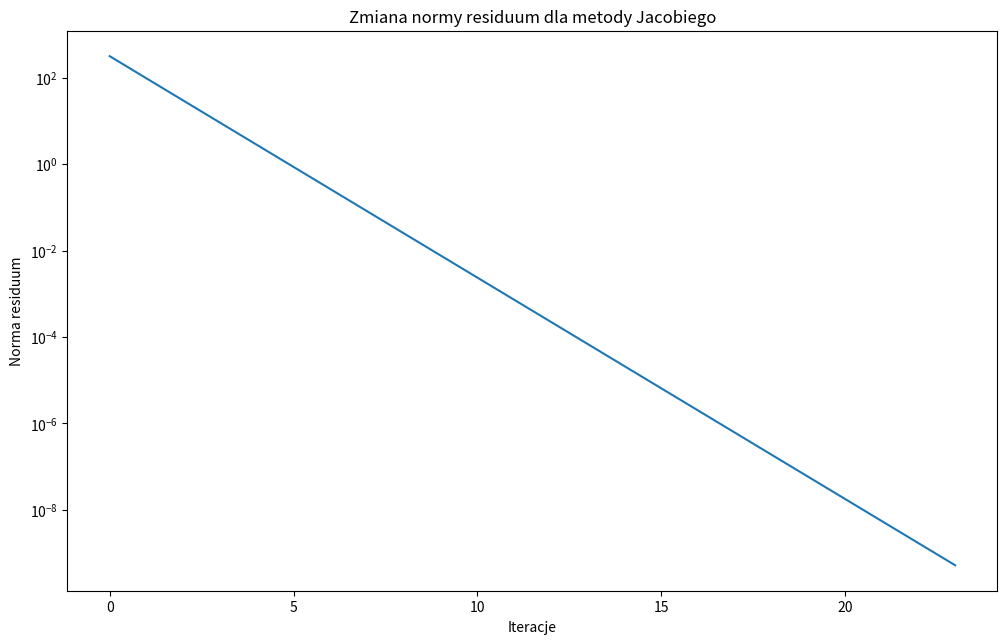
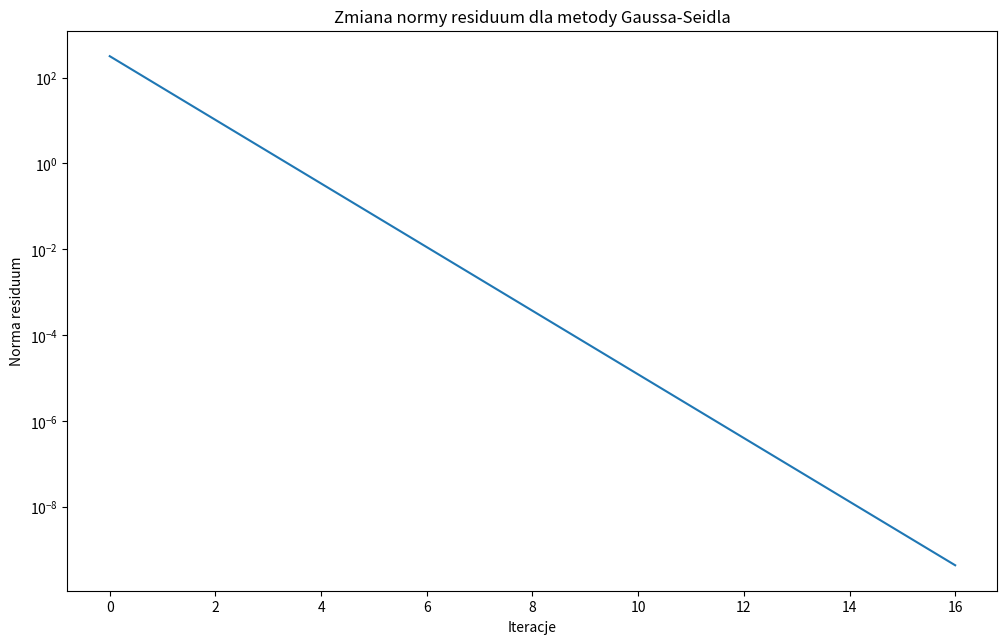
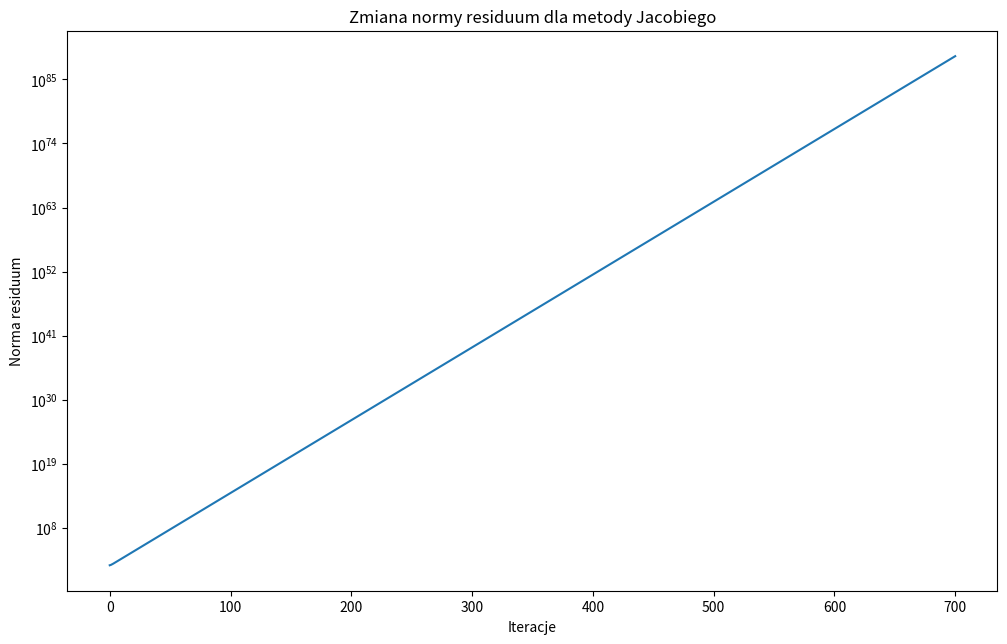
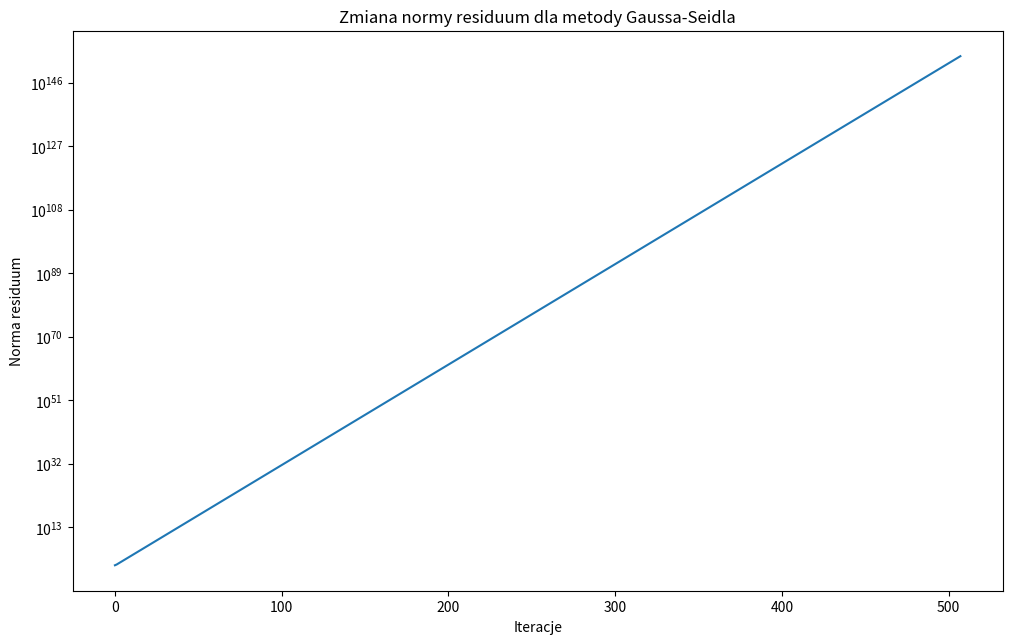

Here is the Python script that generated these plots, in order:
import math
import matplotlib.pyplot as plt
import numpy as np
import time


def plotSemilogy(x, y, title):
    plt.figure(figsize=(12, 7))
    plt.subplots_adjust(bottom=0.15, top=0.95)
    plt.semilogy(x, y)
    plt.title(title)
    plt.xlabel("Iteracje")
    plt.ylabel("Norma residuum")
    plt.show()


def LUD(A):
    return np.tril(A, k=-1),  np.triu(A, k=1), np.diag(np.diag(A))


def JacobiMethod(A, b):
    L, U, D = LUD(A)
    x = np.ones(len(b))

    D_inv_diag = 1.0 / np.diag(D)
    M = -(L + U) * D_inv_diag[:, np.newaxis]
    w = b / np.diag(D)

    rNorm = [np.linalg.norm(A @ x - b)]
    iterations = 0
    start = time.perf_counter_ns()
    while rNorm[-1] > 1e-9 and iterations < 700:
        x = M @ x + w
        rNorm.append(np.linalg.norm(A @ x - b))
        iterations += 1
    end = time.perf_counter_ns()
    return x, iterations, rNorm, end - start


def GaussSeidlMethod(A, b):
    L, U, D = LUD(A)
    x = np.ones(len(b))

    T = D + L
    T_inv = np.linalg.inv(T)
    M = -T_inv @ U
    w = T_inv @ b

    rNorm = [np.linalg.norm(A @ x - b)]
    iterations = 0
    start = time.perf_counter_ns()
    while rNorm[-1] > 1e-9 and iterations < 700:
        x = M @ x + w
        rNorm.append(np.linalg.norm(A @ x - b))
        iterations += 1
    end = time.perf_counter_ns()
    return x, iterations, rNorm, end - start


def lu(A):
    N = A.shape[0]
    L = np.zeros([N, N])
    U = A.copy().astype(float)
    P = np.eye(N)
    for i in range(N):
        maxRow = np.argmax(abs(U[i:, i])) + i
        if i != maxRow:
            U[[i, maxRow]] = U[[maxRow, i]]
            P[[i, maxRow]] = P[[maxRow, i]]
            L[[i,maxRow], :i] = L[[maxRow, i], :i]
        L[i][i] = 1
        for j in range(i+1, N):
            L[j][i] = U[j][i] / U[i][i]
            U[j] -= L[j][i] * U[i]
    return L, U, P


def LUMethod(A, b):
    start = time.perf_counter_ns()
    L, U, P = lu(A)
    factorizationTime = time.perf_counter_ns() - start

    start = time.perf_counter_ns()
    y = np.linalg.inv(L) @ (P @ b)
    x = np.linalg.inv(U) @ y
    directTime = time.perf_counter_ns() - start
    return x, np.linalg.norm(A @ x - b), factorizationTime + directTime

# zad A
N = 1208
A = np.zeros([N, N])
np.fill_diagonal(A, 13)
np.fill_diagonal(A[1:], -1)
np.fill_diagonal(A[:,1:], -1)
np.fill_diagonal(A[2:], -1)
np.fill_diagonal(A[:,2:], -1)
b = np.sin([n * 8 for n in range(N)])

# zad B
x, iterations, rNorm, calculationTime = JacobiMethod(A, b)
print("\nMetoda Jacobiego")
print("Iteracje potrzebne do rozwiązania:", iterations)
print("Czas potrzebny do rozwiązania:", calculationTime, "ns")
plotSemilogy([i for i in range(iterations+1)], rNorm, "Zmiana normy residuum dla metody Jacobiego")

x, iterations, rNorm, calculationTime = GaussSeidlMethod(A, b)
print("\nMetoda Gaussa-Seidla")
print("Iteracje potrzebne do rozwiązania:", iterations)
print("Czas potrzebny do rozwiązania:", calculationTime, "ns")
plotSemilogy([i for i in range(iterations+1)], rNorm, "Zmiana normy residuum dla metody Gaussa-Seidla")

# zad C
np.fill_diagonal(A, 3)
x, iterations, rNorm, calculationTime = JacobiMethod(A, b)
print("\nMetoda Jacobiego")
print("Iteracje potrzebne do rozwiązania:", iterations)
print("Czas potrzebny do rozwiązania:", calculationTime, "ns")
plotSemilogy([i for i in range(iterations+1)], rNorm, "Zmiana normy residuum dla metody Jacobiego")

x, iterations, rNorm, calculationTime = GaussSeidlMethod(A, b)
print("\nMetoda Gaussa-Seidla")
print("Iteracje potrzebne do rozwiązania:", iterations)
print("Czas potrzebny do rozwiązania:", calculationTime, "ns")
plotSemilogy([i for i in range(iterations+1)], rNorm, "Zmiana normy residuum dla metody Gaussa-Seidla")

# zad D
x, rNorm, calculationTime = LUMethod(A, b)
print("\nMetoda rozkładu LU")
print("Czas potrzebny do rozwiązania:", calculationTime, "ns")
print("Residuum norm:", rNorm)
